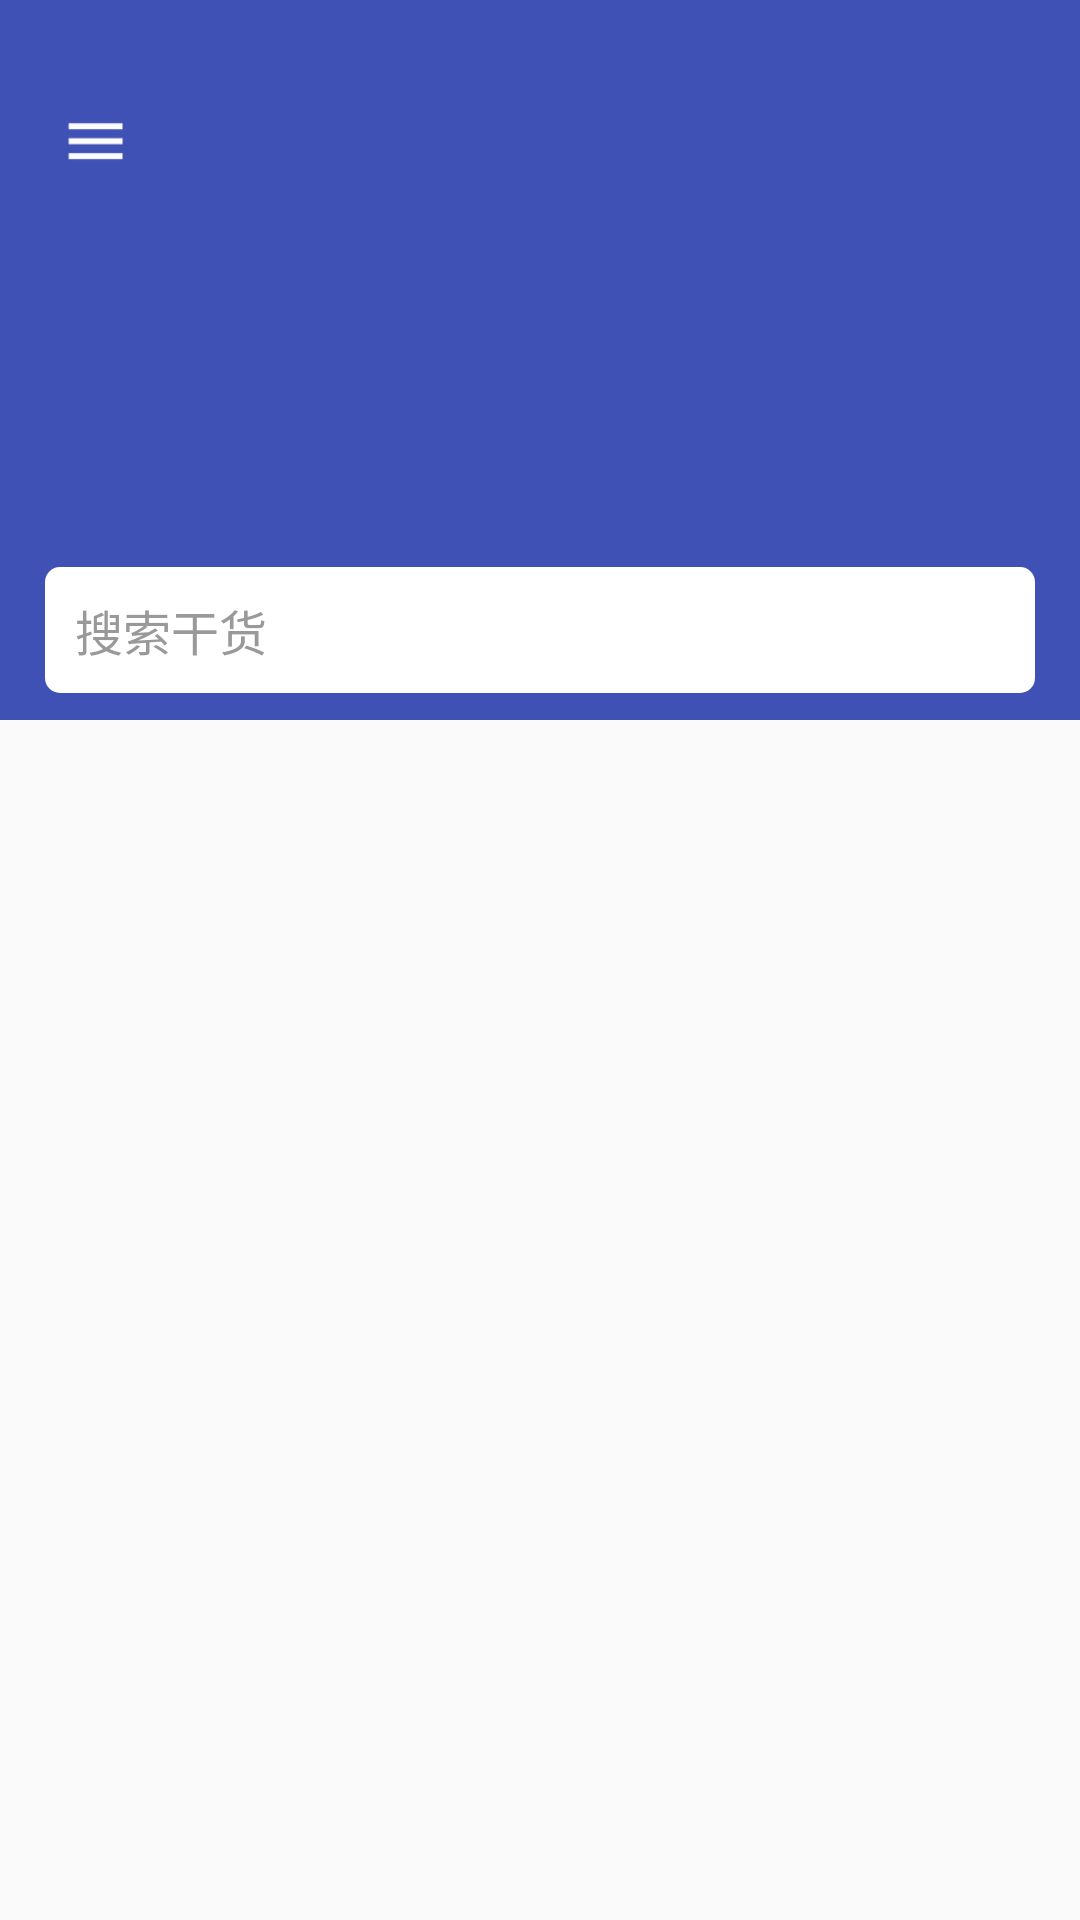

The Android layout XML behind this screen, and the referenced resources:
<!-- AndroidManifest.xml: activity theme MainStyle -->
<!-- res/layout/activity_main.xml -->
<android.support.v4.widget.DrawerLayout xmlns:android="http://schemas.android.com/apk/res/android"
    xmlns:app="http://schemas.android.com/apk/res-auto"
    android:id="@+id/dl_base"
    android:layout_width="match_parent"
    android:layout_height="match_parent">

    <LinearLayout
        android:id="@+id/ll_left"
        android:layout_width="@dimen/height_300"
        android:layout_height="match_parent"
        android:layout_gravity="left"
        android:background="@color/white_ffffff"
        android:orientation="vertical">

        <include layout="@layout/layout_navigation_header" />

        <TextView
            android:layout_width="match_parent"
            android:layout_height="@dimen/height_48"
            android:gravity="center_vertical"
            android:paddingLeft="@dimen/padding_15"
            android:text="关于" />
    </LinearLayout>

    <android.support.design.widget.CoordinatorLayout
        android:layout_width="match_parent"
        android:layout_height="match_parent"
        android:orientation="vertical">

        <android.support.design.widget.AppBarLayout
            android:id="@+id/mAppBarLayout"
            android:layout_width="match_parent"
            android:layout_height="wrap_content"
            android:fitsSystemWindows="true"
            android:theme="@style/ThemeOverlay.AppCompat.Dark.ActionBar">

            <android.support.design.widget.CollapsingToolbarLayout
                android:id="@+id/collapsing_toolbar_layout"
                android:layout_width="match_parent"
                android:layout_height="@dimen/height_240"
                android:fitsSystemWindows="true"
                app:contentScrim="?attr/colorPrimary"
                app:layout_scrollFlags="scroll|exitUntilCollapsed|snap"
                app:titleEnabled="false">

                <ImageView
                    android:id="@+id/iv"
                    android:layout_width="match_parent"
                    android:layout_height="match_parent"
                    android:fitsSystemWindows="true"
                    android:scaleType="centerCrop"
                    app:layout_collapseMode="parallax" />

                <android.support.v7.widget.AppCompatImageView
                    android:id="@+id/iv_setting"
                    android:layout_width="wrap_content"
                    android:layout_height="wrap_content"
                    android:layout_gravity="top"
                    android:layout_marginRight="10dp"
                    android:contentDescription="@null"
                    android:paddingBottom="@dimen/padding_10"
                    android:paddingLeft="@dimen/padding_20"
                    android:paddingRight="@dimen/padding_20"
                    android:paddingTop="@dimen/padding_35"
                    app:srcCompat="@drawable/ic_menu" />

                <android.support.v7.widget.Toolbar
                    android:id="@+id/mToolbar"
                    style="@style/HMToolBar"
                    android:layout_width="match_parent"
                    android:layout_height="@dimen/height_60"
                    android:layout_gravity="bottom"
                    android:gravity="center_vertical"
                    app:layout_collapseMode="pin"
                    app:titleMarginTop="16dp">

                    <FrameLayout
                        android:id="@+id/fl_navigation"
                        android:layout_width="match_parent"
                        android:layout_height="match_parent">

                        <TextView
                            android:id="@+id/tv_search"
                            android:layout_width="match_parent"
                            android:layout_height="@dimen/height_42"
                            android:layout_gravity="center_vertical"
                            android:layout_marginLeft="@dimen/margin_15"
                            android:layout_marginRight="@dimen/margin_15"
                            android:background="@drawable/shape_white_corner_5"
                            android:drawableLeft="@drawable/ic_search_gank"
                            android:drawablePadding="@dimen/padding_5"
                            android:gravity="center_vertical"
                            android:paddingLeft="@dimen/padding_10"
                            android:text="搜索干货"
                            android:textColor="@color/grey_999999"
                            android:textSize="@dimen/text_16" />

                        <android.support.design.widget.TabLayout
                            android:id="@+id/tl_tab"
                            style="@style/Base.Widget.Design.TabLayout"
                            android:layout_width="match_parent"
                            android:layout_height="match_parent"
                            android:layout_gravity="bottom"
                            app:tabBackground="@android:color/transparent"
                            app:tabGravity="center"
                            app:tabIndicatorColor="@color/white_ffffff"
                            app:tabIndicatorHeight="3dp"
                            app:tabPaddingEnd="20dp"
                            app:tabPaddingStart="20dp"
                            app:tabSelectedTextColor="@color/white_ffffff"
                            app:tabTextAppearance="@style/MyTabLayoutTextAppearance"
                            app:tabTextColor="@color/grey_999999" />

                    </FrameLayout>

                </android.support.v7.widget.Toolbar>

                

            </android.support.design.widget.CollapsingToolbarLayout>

        </android.support.design.widget.AppBarLayout>

        <android.support.v4.view.ViewPager
            android:id="@+id/vp_category"
            android:layout_width="match_parent"
            android:layout_height="match_parent"
            app:layout_behavior="@string/appbar_scrolling_view_behavior" />

    </android.support.design.widget.CoordinatorLayout>


</android.support.v4.widget.DrawerLayout>
<!-- res/layout/layout_navigation_header.xml (included above) -->
<?xml version="1.0" encoding="utf-8"?>
<RelativeLayout xmlns:android="http://schemas.android.com/apk/res/android"
    xmlns:tools="http://schemas.android.com/tools"
    android:background="@color/colorPrimary"
    android:layout_width="match_parent"
    android:layout_height="@dimen/height_240"
    android:orientation="vertical">

    <ImageView
        android:id="@+id/iv_avatar"
        android:layout_width="@dimen/height_120"
        android:layout_height="@dimen/height_120"
        android:layout_centerVertical="true"
        android:layout_marginLeft="@dimen/margin_50"
        android:src="@mipmap/ic_launcher_round" />

    <TextView
        android:id="@+id/tv_name"
        android:layout_width="wrap_content"
        android:layout_height="wrap_content"
        android:layout_centerVertical="true"
        android:layout_marginLeft="@dimen/margin_25"
        android:layout_toRightOf="@+id/iv_avatar"
        android:ellipsize="end"
        android:maxLines="1"
        android:text="HM"
        android:textColor="@color/white_ffffff"
        android:textSize="@dimen/text_20" />

</RelativeLayout>
<!-- resources referenced by this layout -->
<resources>
  <color name="colorPrimary">#3F51B5</color>
  <color name="grey_999999">#999999</color>
  <color name="white_ffffff">#ffffff</color>
  <dimen name="height_120">120dp</dimen>
  <dimen name="height_240">240dp</dimen>
  <dimen name="height_300">300dp</dimen>
  <dimen name="height_42">42dp</dimen>
  <dimen name="height_48">48dp</dimen>
  <dimen name="height_60">60dp</dimen>
  <dimen name="margin_15">15dp</dimen>
  <dimen name="margin_25">25dp</dimen>
  <dimen name="margin_50">50dp</dimen>
  <dimen name="padding_10">10dp</dimen>
  <dimen name="padding_15">15dp</dimen>
  <dimen name="padding_20">20dp</dimen>
  <dimen name="padding_35">35dp</dimen>
  <dimen name="padding_5">5dp</dimen>
  <dimen name="text_16">16sp</dimen>
  <dimen name="text_20">20sp</dimen>
  <!-- drawable ic_menu: png bitmap (drawable-xxhdpi, 1493 bytes) -->
  <!-- drawable shape_white_corner_5 (drawable) -->
  <?xml version="1.0" encoding="utf-8"?>
  <shape xmlns:android="http://schemas.android.com/apk/res/android">
  
      <corners android:radius="@dimen/corner_5" />
  
      <solid android:color="@color/white_ffffff" />
  
  </shape>
  <style name="HMToolBar" parent="Widget.AppCompat.Toolbar">
  
          <item name="contentInsetStart">0dp</item>
  
      </style>
  <style name="MyTabLayoutTextAppearance" parent="TextAppearance.AppCompat.Widget.ActionBar.Title">
          <item name="android:textSize">18sp</item>
          <item name="android:textAllCaps">false</item>
      </style>
  <style name="MainStyle" parent="AppTheme">
  
          <item name="windowActionBar">false</item>
          <item name="windowNoTitle">true</item>
  
      </style>
  <dimen name="corner_5">5dp</dimen>
  <style name="AppTheme" parent="Theme.AppCompat.Light.DarkActionBar">
          
          <item name="colorPrimary">@color/colorPrimary</item>
          <item name="colorPrimaryDark">@color/colorPrimaryDark</item>
          <item name="colorAccent">@color/blue_23d0f2</item>
      </style>
  <color name="colorPrimaryDark">#303F9F</color>
  <color name="blue_23d0f2">#23D0F2</color>
</resources>
